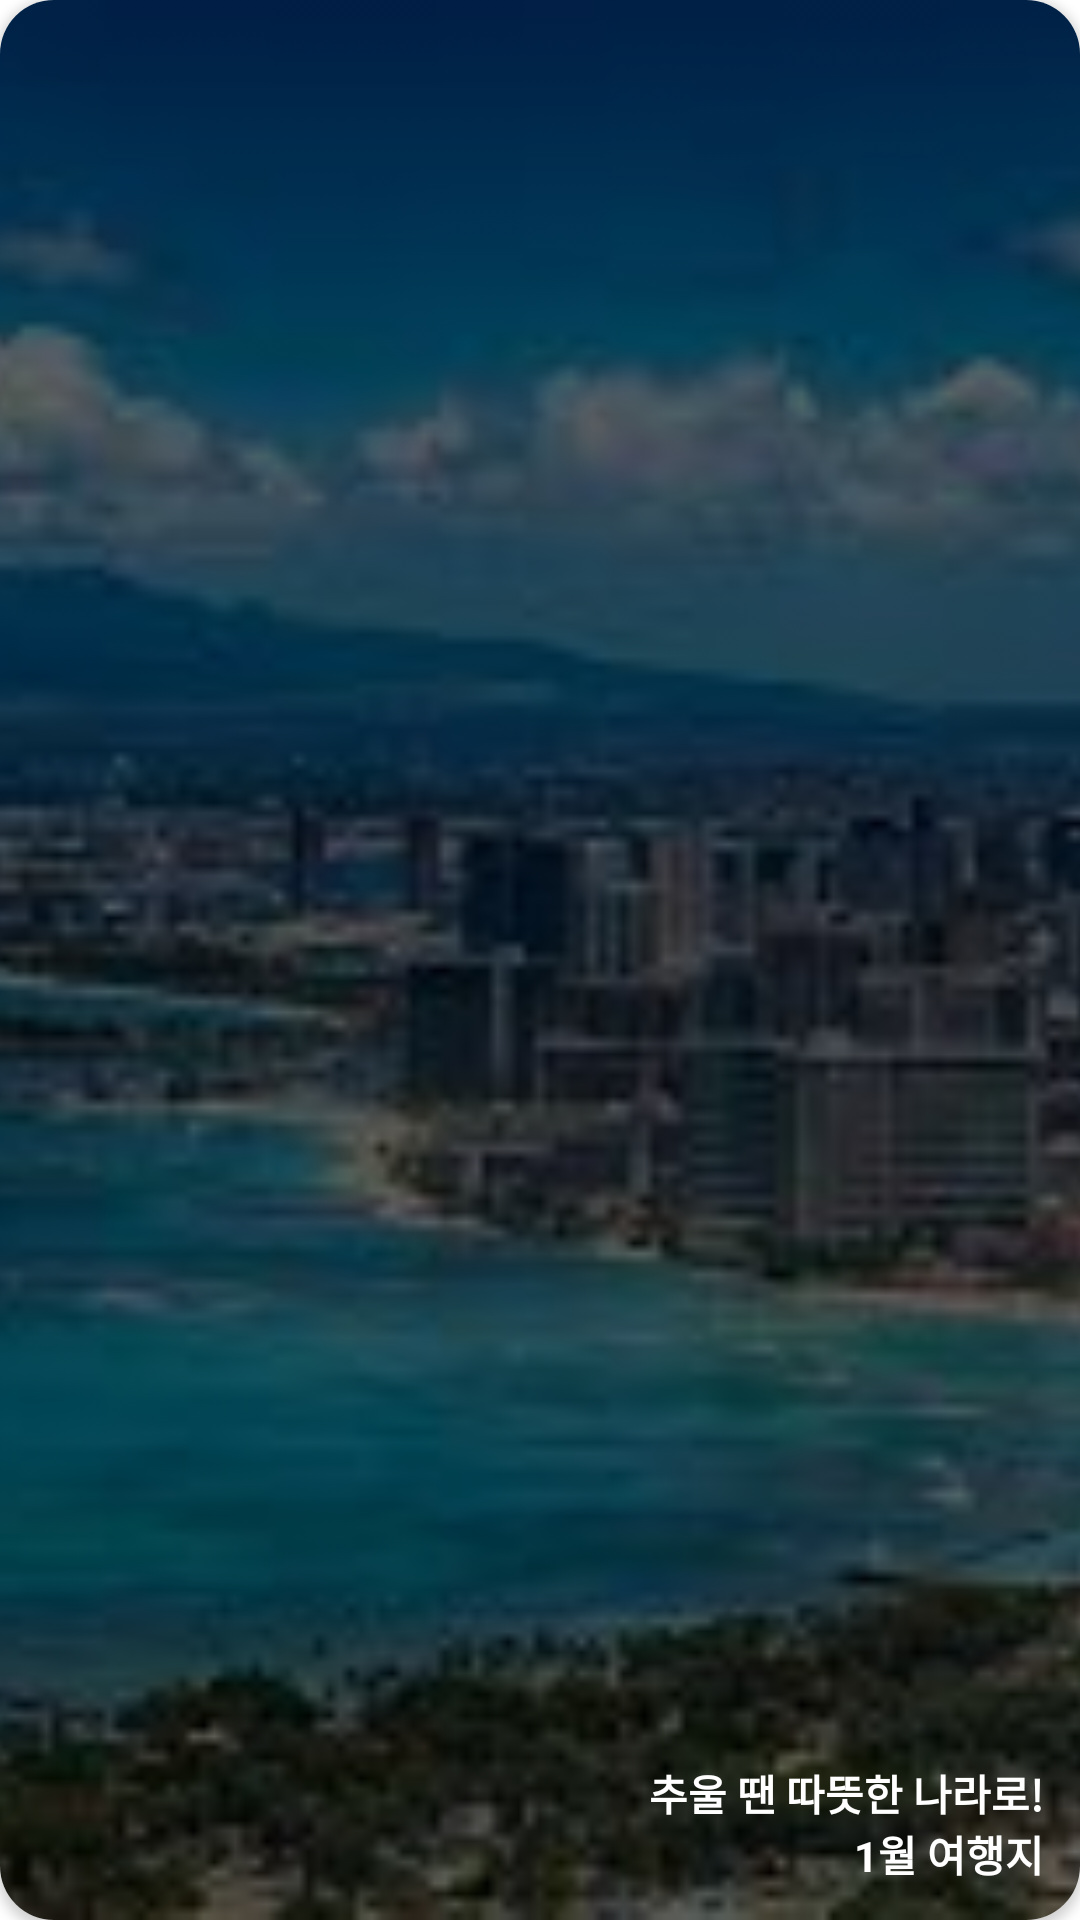

This screen was rendered from an Android layout file. Write that file and the resources it references.
<!-- AndroidManifest.xml: application theme Theme.HolyMoly.NoActionBar -->
<!-- res/layout/md_travel_itemview.xml -->
<?xml version="1.0" encoding="utf-8"?>
<LinearLayout xmlns:android="http://schemas.android.com/apk/res/android"
    xmlns:app="http://schemas.android.com/apk/res-auto"
    android:layout_width="350dp"
    android:layout_height="120dp"
    android:layout_marginHorizontal="5dp">
    <androidx.cardview.widget.CardView
        android:layout_width="match_parent"
        android:layout_height="match_parent"
        app:cardCornerRadius="18dp">
        <ImageView
            android:id="@+id/md_travel_btn_image"
        android:layout_width="match_parent"
        android:layout_height="match_parent"
        android:src="@drawable/travel_country1"
        app:tint="#99000000"
        android:scaleType="centerCrop"
        android:tintMode="src_atop"/>
        <TextView
            android:id="@+id/md_travel_btn_text"
            android:layout_width="wrap_content"
            android:layout_height="wrap_content"
            android:layout_gravity="end|bottom"
            android:layout_margin="12dp"
            android:text="@string/md_travel_1"
            android:textColor="@color/white"
            android:textStyle="bold"
            android:gravity="right"/>
    </androidx.cardview.widget.CardView>
</LinearLayout>
<!-- resources referenced by this layout -->
<resources>
  <color name="white">#FFFFFFFF</color>
  <!-- drawable travel_country1: jpeg bitmap (drawable, 10811 bytes) -->
  <string name="md_travel_1">추울 땐 따뜻한 나라로!\n1월 여행지</string>
  <style name="Theme.HolyMoly.NoActionBar">
          <item name="windowActionBar">false</item>
          <item name="windowNoTitle">true</item>
      </style>
</resources>
